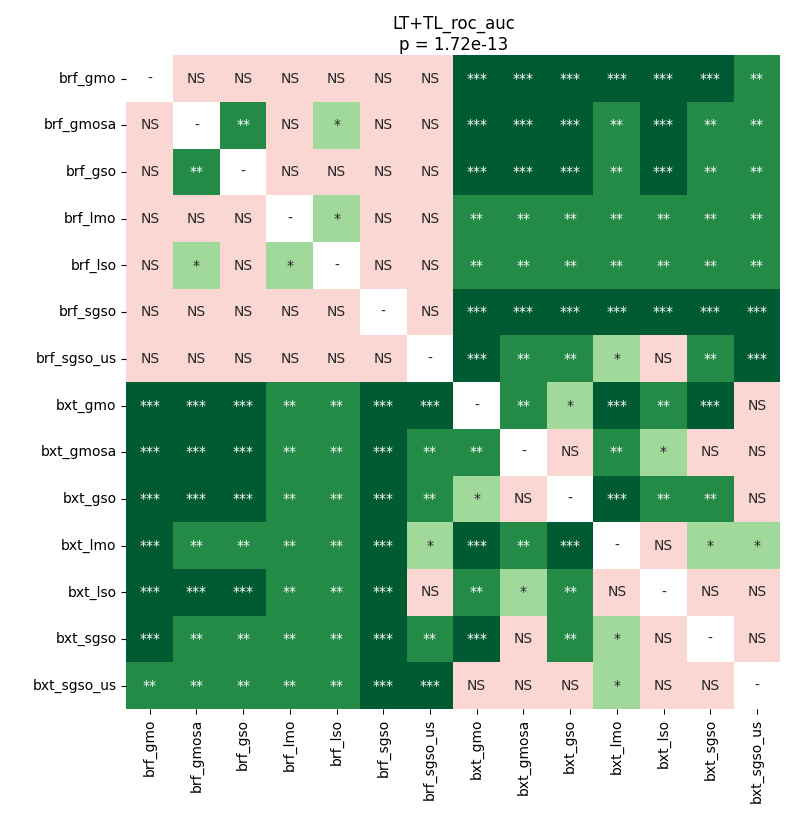

Data behind this chart, as committed beside it:
	brf_gmo	brf_gmosa	brf_gso	brf_lmo	brf_lso	brf_sgso	brf_sgso_us	bxt_gmo	bxt_gmosa	bxt_gso	bxt_lmo	bxt_lso	bxt_sgso	bxt_sgso_us
brf_gmo	1.0	0.187	0.2247	0.3475	0.7074	0.2981	0.6768	0.0001851	0.0001851	0.0001851	0.0001851	0.0001851	0.0001851	0.001508
brf_gmosa	0.187	1.0	0.002253	0.6768	0.0314	0.3715	0.2404	0.0005554	0.0007477	0.0005554	0.001508	0.0001851	0.002253	0.002253
brf_gso	0.2247	0.002253	1.0	0.05409	0.1711	0.7689	0.8698	0.0001851	0.0003967	0.0002923	0.001508	0.0001851	0.001508	0.002253
brf_lmo	0.3475	0.6768	0.05409	1.0	0.02768	0.4867	0.26	0.001341	0.00178	0.001341	0.002253	0.001341	0.002182	0.002253
brf_lso	0.7074	0.0314	0.1711	0.02768	1.0	0.5146	0.2805	0.002253	0.002182	0.002253	0.002253	0.002182	0.002253	0.002253
brf_sgso	0.2981	0.3715	0.7689	0.4867	0.5146	1.0	0.7382	0.0001851	0.0001851	0.0001851	0.0001851	0.0003967	0.0001851	0.0001851
brf_sgso_us	0.6768	0.2404	0.8698	0.26	0.2805	0.7382	1.0	0.0002923	0.00178	0.00178	0.02391	0.2404	0.001508	0.0005554
bxt_gmo	0.0001851	0.0005554	0.0001851	0.001341	0.002253	0.0001851	0.0002923	1.0	0.004526	0.0314	0.0002923	0.005455	0.0005554	0.9399
bxt_gmosa	0.0001851	0.0007477	0.0003967	0.00178	0.002182	0.0001851	0.00178	0.004526	1.0	0.05409	0.001508	0.02391	0.06985	0.4271
bxt_gso	0.0001851	0.0005554	0.0002923	0.001341	0.002253	0.0001851	0.00178	0.0314	0.05409	1.0	0.0002923	0.005455	0.00178	0.7995
bxt_lmo	0.0001851	0.001508	0.001508	0.002253	0.002253	0.0001851	0.02391	0.0002923	0.001508	0.0002923	1.0	0.6541	0.04188	0.02391
bxt_lso	0.0001851	0.0001851	0.0001851	0.001341	0.002182	0.0003967	0.2404	0.005455	0.02391	0.005455	0.6541	1.0	0.2981	0.1114
bxt_sgso	0.0001851	0.002253	0.001508	0.002182	0.002253	0.0001851	0.001508	0.0005554	0.06985	0.00178	0.04188	0.2981	1.0	0.1004
bxt_sgso_us	0.001508	0.002253	0.002253	0.002253	0.002253	0.0001851	0.0005554	0.9399	0.4271	0.7995	0.02391	0.1114	0.1004	1.0
